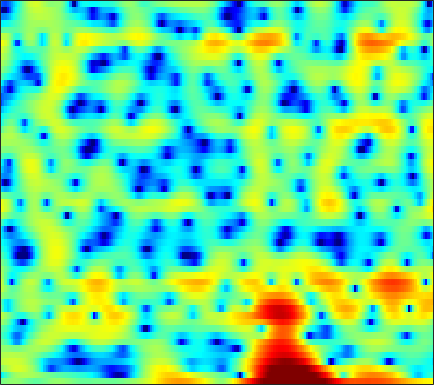

Source data for this figure (header and first rows):
-0.58236, -0.25928, 0.096718, 0.37083, 0.51881, 0.64172, 0.68384, 0.65608, 0.54478, 0.33298, 0.043957, -0.20436, -0.53948, -0.88043, -1.1119, -1.3458, -1.4425, -1.4106, -1.2465, -0.96596, -0.61469, -0.33494, 0.033081, 0.3418
-6.174, -4.649, -2.975, -1.641, -0.8214, 0.06785, 0.747, 1.136, 1.514, 1.756, 1.871, 1.888, 1.827, 1.69, 1.548, 1.317, 1.047, 0.8254, 0.5177, 0.2052, -0.1034, -0.3287, -0.6128, -0.8723
0.3552, 0.8576, 1.515, 2.111, 2.501, 2.93, 3.239, 3.387, 3.465, 3.41, 3.212, 2.967, 2.505, 1.884, 1.305, 0.3706, -0.7715, -1.792, -3.395, -5.319, -7.6, -9.527, -12.05, -13.4
2.387, 2.569, 2.786, 2.963, 3.066, 3.153, 3.175, 3.139, 3.018, 2.802, 2.481, 2.165, 1.636, 0.978, 0.3945, -0.5139, -1.576, -2.473, -3.8, -5.223, -6.669, -7.667, -8.71, -9.315
1.766, 1.884, 2.003, 2.079, 2.113, 2.13, 2.114, 2.081, 2.009, 1.902, 1.756, 1.617, 1.387, 1.104, 0.8539, 0.4638, 0.01151, -0.3651, -0.9103, -1.494, -2.108, -2.577, -3.21, -3.855
0.8216, 0.763, 0.6165, 0.4005, 0.2186, -0.01342, -0.1896, -0.2555, -0.2308, -0.0759, 0.1791, 0.4122, 0.727, 1.022, 1.206, 1.39, 1.489, 1.503, 1.438, 1.276, 1.013, 0.7527, 0.3047, -0.2753
-0.6444, -1.08, -1.938, -3.158, -4.331, -6.247, -8.396, -9.651, -9.559, -7.622, -5.354, -3.83, -2.125, -0.7502, 0.09181, 1.008, 1.729, 2.151, 2.575, 2.853, 2.989, 3.004, 2.899, 2.652
-2.11, -2.64, -3.636, -4.962, -6.173, -8.07, -10.05, -11.16, -11.24, -9.757, -7.78, -6.36, -4.657, -3.173, -2.191, -1.046, -0.06154, 0.5737, 1.289, 1.867, 2.312, 2.575, 2.832, 2.996
-1.276, -1.763, -2.577, -3.561, -4.387, -5.533, -6.627, -7.339, -8.015, -8.266, -7.987, -7.443, -6.384, -5.133, -4.167, -2.93, -1.823, -1.09, -0.2394, 0.4897, 1.11, 1.512, 1.993, 2.428
1.287, 0.6649, -0.313, -1.477, -2.493, -4.071, -6.06, -7.977, -11.6, -17.92, -23.24, -15.94, -10.31, -6.928, -5.146, -3.399, -2.191, -1.555, -0.9756, -0.6028, -0.3046, -0.05767, 0.3776, 0.9851
2.877, 2.07, 1.01, 0.04667, -0.6296, -1.46, -2.303, -2.946, -3.746, -4.259, -4.23, -3.802, -2.866, -1.807, -1.122, -0.5081, -0.3119, -0.481, -1.175, -2.574, -4.818, -7.066, -9.103, -6.545
-0.5733, -2.788, -5.732, -6.911, -5.984, -4.112, -2.493, -1.533, -0.5389, 0.2006, 0.7834, 1.153, 1.586, 1.904, 2.026, 2.01, 1.744, 1.367, 0.5898, -0.5835, -2.013, -3.019, -3.655, -3.001
-1.557, -3.493, -5.859, -6.636, -5.849, -4.13, -2.469, -1.426, -0.3173, 0.5293, 1.178, 1.561, 1.939, 2.135, 2.193, 2.143, 1.969, 1.759, 1.403, 1.002, 0.6068, 0.3642, 0.1568, 0.08562
1.364, 0.6273, -0.2139, -0.7658, -0.9761, -0.9713, -0.705, -0.4069, 0.04478, 0.5059, 0.932, 1.192, 1.417, 1.512, 1.493, 1.349, 1.059, 0.754, 0.2799, -0.1634, -0.566, -0.8, -0.979, -0.9953
2.901, 1.943, 0.668, -0.471, -1.11, -1.538, -1.401, -1.03, -0.3316, 0.4255, 1.095, 1.48, 1.811, 1.932, 1.86, 1.514, 0.8765, 0.1991, -1.008, -2.538, -4.18, -5.153, -5.398, -4.363
3.208, 1.504, -1.409, -5.548, -10.19, -15.32, -8.994, -5.53, -2.497, -0.4995, 0.862, 1.59, 2.257, 2.593, 2.627, 2.379, 1.763, 1.024, -0.4799, -2.771, -6.125, -9.276, -10.11, -6.001
2.112, 0.8015, -1.149, -3.158, -4.444, -5.349, -5.145, -4.482, -3.386, -2.337, -1.439, -0.8524, -0.1714, 0.3333, 0.6135, 0.8531, 0.9093, 0.8275, 0.6045, 0.289, -0.01903, -0.123, -0.01217, 0.3802
1.347, 0.492, -0.7156, -1.921, -2.765, -3.75, -4.537, -4.927, -5.217, -5.241, -4.958, -4.578, -3.889, -3.081, -2.409, -1.514, -0.6835, -0.1355, 0.5511, 1.132, 1.605, 1.915, 2.272, 2.551
0.1336, -0.6608, -1.896, -3.339, -4.55, -6.338, -8.25, -9.753, -11.64, -12.94, -13.14, -12.48, -10.92, -8.799, -7.147, -5.024, -3.086, -1.771, -0.2742, 0.9702, 2.001, 2.623, 3.271, 3.72
-1.649, -2.416, -3.741, -5.441, -7.032, -9.647, -13.09, -16.5, -22.92, -36.12, -36.17, -30.67, -23.97, -17.25, -13.18, -8.937, -5.631, -3.592, -1.357, 0.4126, 1.825, 2.666, 3.531, 4.134
-3.131, -3.76, -4.866, -6.267, -7.509, -9.461, -11.69, -13.57, -16.25, -18.6, -20.14, -20.22, -18.09, -14.37, -11.45, -8.008, -5.081, -3.235, -1.163, 0.5426, 1.9, 2.716, 3.562, 4.15
-4.365, -4.98, -5.896, -6.86, -7.563, -8.415, -9.145, -9.627, -10.02, -10.12, -9.839, -9.334, -8.334, -6.952, -5.753, -4.102, -2.473, -1.315, 0.06133, 1.26, 2.243, 2.845, 3.465, 3.886
-5.731, -6.846, -8.414, -9.756, -10.36, -10.4, -9.782, -9.089, -8.065, -7.067, -6.061, -5.29, -4.24, -3.149, -2.345, -1.281, -0.2615, 0.447, 1.319, 2.059, 2.657, 3.012, 3.348, 3.532
-5.755, -7.806, -11.73, -18.97, -41.27, -18, -12.07, -9.471, -7.074, -5.293, -3.854, -2.939, -1.835, -0.8567, -0.1919, 0.6244, 1.341, 1.808, 2.334, 2.742, 3.034, 3.166, 3.227, 3.147
-1.901, -3.109, -4.764, -6.162, -6.74, -6.675, -5.888, -5.048, -3.938, -2.846, -1.82, -1.117, -0.2359, 0.5383, 1.062, 1.659, 2.129, 2.411, 2.669, 2.814, 2.857, 2.808, 2.638, 2.322
2.151, 1.459, 0.5265, -0.3615, -0.9477, -1.578, -2.014, -2.194, -2.202, -1.9, -1.349, -0.7831, 0.01294, 0.7453, 1.224, 1.676, 1.911, 1.966, 1.888, 1.697, 1.453, 1.285, 1.073, 0.8406
4.774, 4.16, 3.209, 2.104, 1.155, -0.3071, -2.044, -3.552, -5.397, -6.019, -4.656, -3.072, -1.161, 0.2998, 1.016, 1.509, 1.487, 1.093, 0.1333, -1.264, -2.684, -3.225, -2.803, -1.662
4.416, 3.853, 2.982, 1.942, 0.9955, -0.6012, -2.779, -4.975, -9.043, -11.33, -7.397, -4.381, -1.537, 0.2748, 1.071, 1.542, 1.32, 0.6552, -1.053, -4.053, -9.341, -13.91, -8.607, -3.768
-0.02244, -0.5082, -1.079, -1.551, -1.849, -2.197, -2.496, -2.692, -2.732, -2.419, -1.702, -0.9978, -0.02347, 0.8058, 1.247, 1.565, 1.507, 1.274, 0.6917, -0.01369, -0.6542, -0.8604, -0.6886, -0.1188
-6.883, -8.014, -8.844, -8.366, -7.383, -5.866, -4.438, -3.487, -2.341, -1.346, -0.4178, 0.1981, 0.9319, 1.515, 1.862, 2.154, 2.259, 2.243, 2.12, 1.913, 1.712, 1.581, 1.451, 1.365
-12.72, -16.85, -25.08, -17.37, -12.77, -8.843, -6.088, -4.448, -2.669, -1.208, -0.01815, 0.7352, 1.552, 2.155, 2.478, 2.736, 2.842, 2.799, 2.642, 2.385, 2.087, 1.844, 1.536, 1.247
-8.97, -9.733, -10.26, -9.854, -8.951, -7.276, -5.379, -3.929, -2.162, -0.5837, 0.7212, 1.532, 2.366, 2.949, 3.204, 3.336, 3.226, 2.999, 2.509, 1.867, 1.107, 0.5466, -0.09322, -0.4951
-6.823, -8.056, -9.867, -11.07, -10.69, -8.396, -5.556, -3.589, -1.348, 0.4981, 1.942, 2.782, 3.588, 4.086, 4.24, 4.186, 3.773, 3.256, 2.218, 0.743, -1.254, -3.077, -5.676, -6.864
-4.913, -6.584, -9.8, -14.02, -14.06, -9.224, -5.141, -2.864, -0.5326, 1.219, 2.51, 3.23, 3.893, 4.225, 4.285, 4.09, 3.574, 2.956, 1.781, 0.1119, -2.185, -4.507, -8.373, -10.48
-1.864, -2.39, -3.006, -3.285, -3.151, -2.51, -1.53, -0.7205, 0.3293, 1.22, 1.92, 2.301, 2.632, 2.74, 2.686, 2.421, 1.988, 1.528, 0.7808, -0.08683, -1.015, -1.649, -2.309, -2.545
0.2994, 0.1353, -0.004718, -0.04502, -0.003727, 0.1568, 0.4076, 0.6291, 0.9231, 1.163, 1.333, 1.39, 1.357, 1.209, 0.9968, 0.6211, 0.1371, -0.2572, -0.7758, -1.228, -1.543, -1.66, -1.653, -1.486
1.474, 1.452, 1.448, 1.454, 1.457, 1.44, 1.397, 1.341, 1.221, 1.074, 0.8781, 0.707, 0.4093, 0.01515, -0.3637, -1.011, -1.862, -2.578, -3.542, -4.236, -4.308, -3.934, -3.014, -1.976
1.235, 1.501, 1.803, 1.995, 2.041, 1.942, 1.657, 1.326, 0.7824, 0.1948, -0.3391, -0.6478, -0.9208, -1.186, -1.455, -2.132, -3.358, -4.841, -8.111, -14.2, -16.36, -10.24, -5.258, -2.235
-1.754, -0.589, 0.5253, 1.163, 1.338, 1.189, 0.5727, -0.2174, -1.742, -3.809, -5.882, -6.562, -5.604, -3.905, -2.917, -2.17, -2.087, -2.457, -3.339, -4.185, -3.954, -2.921, -1.034, 0.6711
-4.752, -3.187, -1.747, -0.8815, -0.5829, -0.6167, -1.192, -2.043, -3.886, -6.812, -11.19, -13.07, -9.137, -5.246, -3.268, -1.459, -0.3184, 0.2426, 0.7679, 1.175, 1.611, 1.976, 2.467, 2.883
-5.289, -4.566, -3.65, -2.918, -2.514, -2.2, -2.16, -2.296, -2.663, -3.075, -3.284, -3.186, -2.601, -1.654, -0.884, 0.14, 0.9969, 1.54, 2.13, 2.581, 2.9, 3.066, 3.141, 3.053
-7.938, -7.139, -6.054, -5.076, -4.424, -3.696, -3.11, -2.739, -2.301, -1.929, -1.508, -1.148, -0.6237, -0.02479, 0.4489, 1.065, 1.668, 2.069, 2.526, 2.885, 3.112, 3.182, 3.131, 2.869
-12.45, -10.61, -8.797, -7.398, -6.524, -5.505, -4.572, -3.917, -3.087, -2.324, -1.641, -1.151, -0.5401, 0.02696, 0.4536, 0.9741, 1.484, 1.849, 2.304, 2.697, 3.009, 3.156, 3.228, 3.096
-11.9, -11.07, -10.33, -9.719, -9.195, -8.231, -6.999, -6.029, -4.812, -3.716, -2.824, -2.28, -1.658, -1.153, -0.8236, -0.3735, 0.07154, 0.4632, 1.051, 1.689, 2.333, 2.781, 3.252, 3.55
-8.764, -9.998, -12.39, -15.9, -17.92, -15.29, -11.33, -9.129, -7.045, -5.63, -4.698, -4.259, -3.933, -3.825, -3.888, -3.982, -3.924, -3.629, -2.738, -1.358, 0.1889, 1.312, 2.607, 3.627
-5.271, -6.76, -9.191, -11.84, -13.12, -12.42, -10.45, -9.155, -7.962, -7.335, -7.13, -7.174, -7.512, -8.16, -8.914, -10.76, -13.98, -17.19, -13.93, -7.872, -3.651, -1.295, 1.123, 2.906
-1.76, -2.604, -3.777, -4.875, -5.576, -6.304, -6.921, -7.393, -8.188, -9.326, -10.78, -11.91, -12.94, -13.17, -12.97, -12.86, -12.95, -12.66, -10.62, -7.281, -4.027, -1.934, 0.3915, 2.225
0.4953, -0.114, -1.009, -1.978, -2.739, -3.841, -5.08, -6.184, -8.028, -10.52, -14.23, -18.85, -37.45, -20.53, -15.75, -11.98, -9.519, -7.966, -5.988, -4.052, -2.172, -0.8562, 0.7464, 2.11
1.738, 1.205, 0.3993, -0.5189, -1.275, -2.368, -3.555, -4.528, -5.925, -7.48, -9.005, -9.98, -10.61, -10.15, -9.254, -7.75, -6.195, -5.079, -3.647, -2.293, -1.009, -0.1134, 0.995, 1.952
2.531, 2.01, 1.182, 0.2385, -0.537, -1.601, -2.646, -3.357, -4.148, -4.772, -5.19, -5.348, -5.318, -5.043, -4.726, -4.178, -3.507, -2.967, -2.217, -1.422, -0.5855, 0.0436, 0.8427, 1.564
3.583, 3.036, 2.087, 0.8838, -0.161, -1.715, -3.207, -4.07, -4.61, -4.335, -3.712, -3.196, -2.604, -2.171, -1.964, -1.827, -1.849, -1.896, -1.892, -1.642, -1.045, -0.4035, 0.5108, 1.35
4.818, 4.367, 3.425, 1.971, 0.4392, -2.462, -7.147, -13.09, -13.87, -6.802, -3.105, -1.414, -0.03681, 0.6073, 0.6985, 0.2668, -0.8746, -2.272, -4.822, -6.873, -5.237, -2.801, -0.1011, 1.663
2.62, 2.573, 2.158, 1.337, 0.4384, -1.055, -2.744, -3.709, -3.821, -2.509, -0.8964, 0.1202, 1.071, 1.507, 1.474, 0.8996, -0.3406, -1.804, -4.495, -6.706, -5.181, -2.853, -0.2826, 1.367
-1.888, -1.588, -1.409, -1.399, -1.453, -1.569, -1.607, -1.546, -1.267, -0.7955, -0.2081, 0.2225, 0.6958, 0.98, 1.032, 0.8984, 0.5746, 0.263, -0.1315, -0.2919, -0.1173, 0.1989, 0.7192, 1.164
-5.584, -5.355, -4.983, -4.516, -4.101, -3.511, -2.863, -2.353, -1.644, -0.9714, -0.3313, 0.1076, 0.6088, 0.9915, 1.2, 1.376, 1.441, 1.444, 1.431, 1.423, 1.44, 1.466, 1.496, 1.487
-9.975, -10.29, -9.978, -8.894, -7.821, -6.273, -4.828, -3.818, -2.602, -1.509, -0.5664, 0.0509, 0.7511, 1.312, 1.648, 1.975, 2.18, 2.263, 2.302, 2.27, 2.192, 2.108, 1.959, 1.766
-17.35, -23.9, -22.79, -15.21, -11.97, -8.888, -6.565, -5.11, -3.439, -1.968, -0.6934, 0.1335, 1.063, 1.797, 2.213, 2.599, 2.814, 2.868, 2.806, 2.635, 2.39, 2.185, 1.911, 1.641
-11.14, -12.42, -12.84, -11.87, -10.74, -9.09, -7.322, -5.946, -4.093, -2.316, -0.692, 0.3736, 1.566, 2.475, 2.957, 3.353, 3.455, 3.346, 2.967, 2.367, 1.635, 1.097, 0.5622, 0.3657
